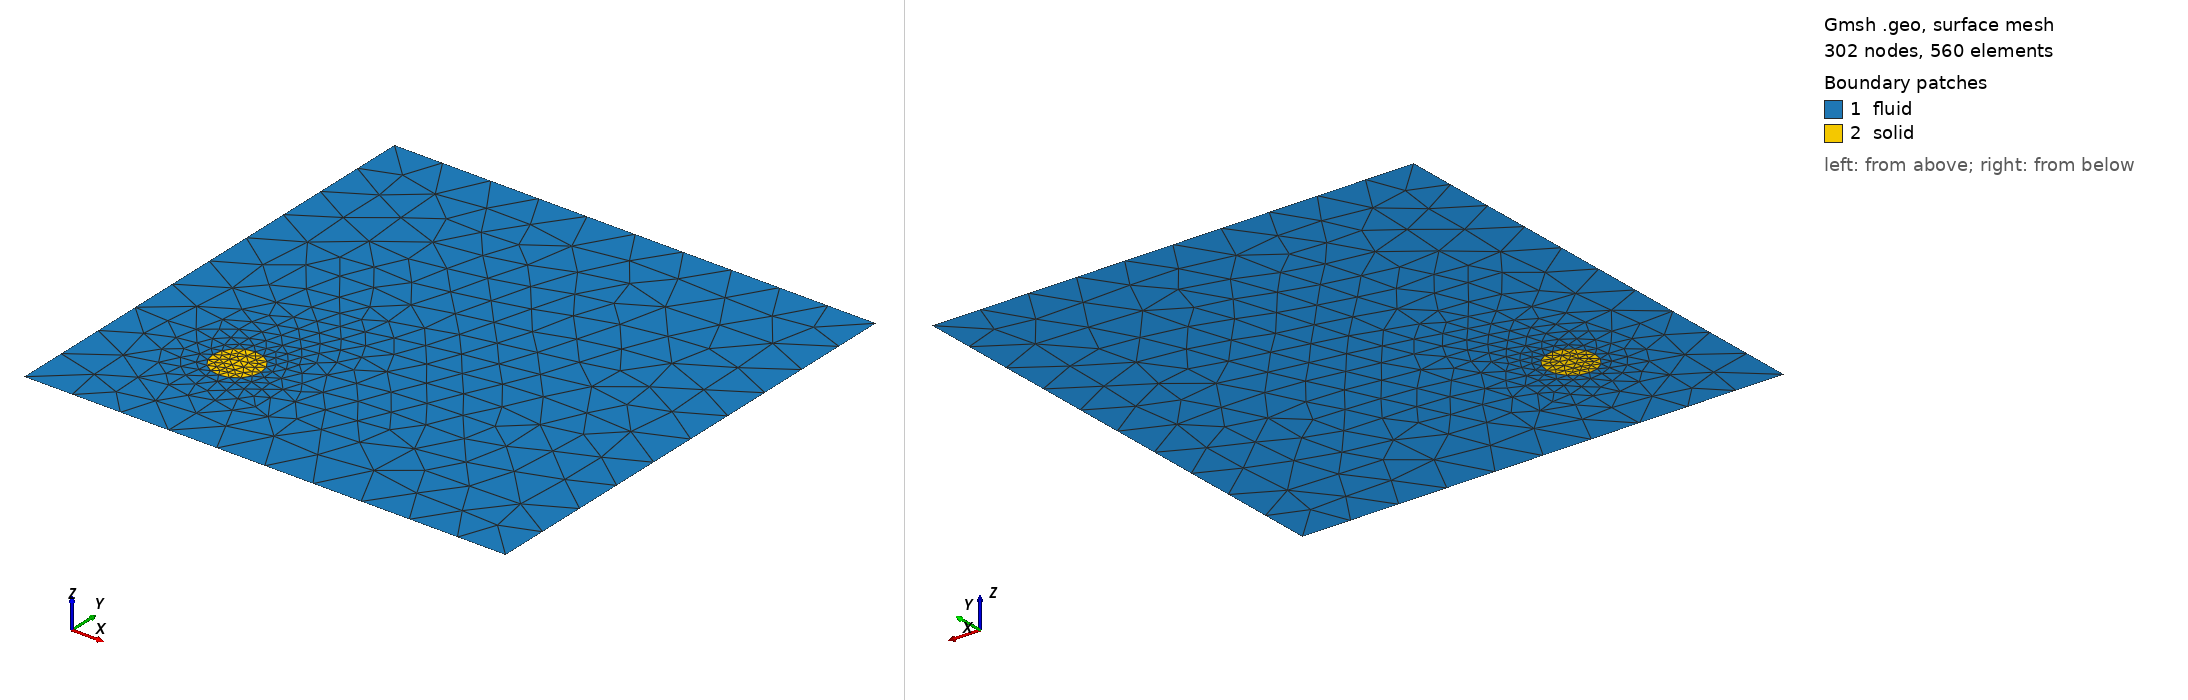

Gmsh geometry script, surface-meshed: 302 nodes, 560 surface elements. Boundary patches (legend numbers): 1 fluid, 2 solid. Left view from above one corner, right view from below the opposite corner. Legend entries are the model's physical surfaces. The drawing asked Gmsh for element sizes between 1% and 20% of the model's largest extent; the script's own settings can give other sizes.

=== square_circle.geo (drawn) ===
sz1 = 0.1;
sz2 = 0.02;
Point(1) = {0,0,0,sz1};
Point(2) = {1,0,0,sz1};
Point(3) = {1,1,0,sz1};
Point(4) = {0,1,0,sz1};
Point(5) = {0.25, 0.25, 0, sz2};
//+
Point(6) = {0.2, 0.25, 0, sz2};
//+
Point(7) = {0.25, 0.3, 0, sz2};
//+
Point(8) = {0.3, 0.25, 0, sz2};
//+
Point(9) = {0.25, 0.2, 0, sz2};
//+
Circle(5) = {6, 5, 7};
//+
Circle(6) = {7, 5, 8};
//+
Circle(7) = {8, 5, 9};
//+
Circle(8) = {9, 5, 6};
//+
Line(9) = {1, 2};
//+
Line(10) = {2, 3};
//+
Line(11) = {3, 4};
//+
Line(12) = {4, 1};
//+
Curve Loop(1) = {12, 9, 10, 11};
//+
Curve Loop(2) = {5, 6, 7, 8};
//+
Plane Surface(1) = {1, 2};
//+
Plane Surface(2) = {2};
//+
Physical Curve("diri_f", 13) = {12, 11, 9};
//+
Physical Curve("neu_f", 14) = {10};
//+
Physical Curve("diri_s", 15) = {5, 8};
//+
Physical Curve("neu_s", 16) = {6, 7};
//+
Physical Surface("fluid", 17) = {1};
//+
Physical Surface("solid", 18) = {2};
